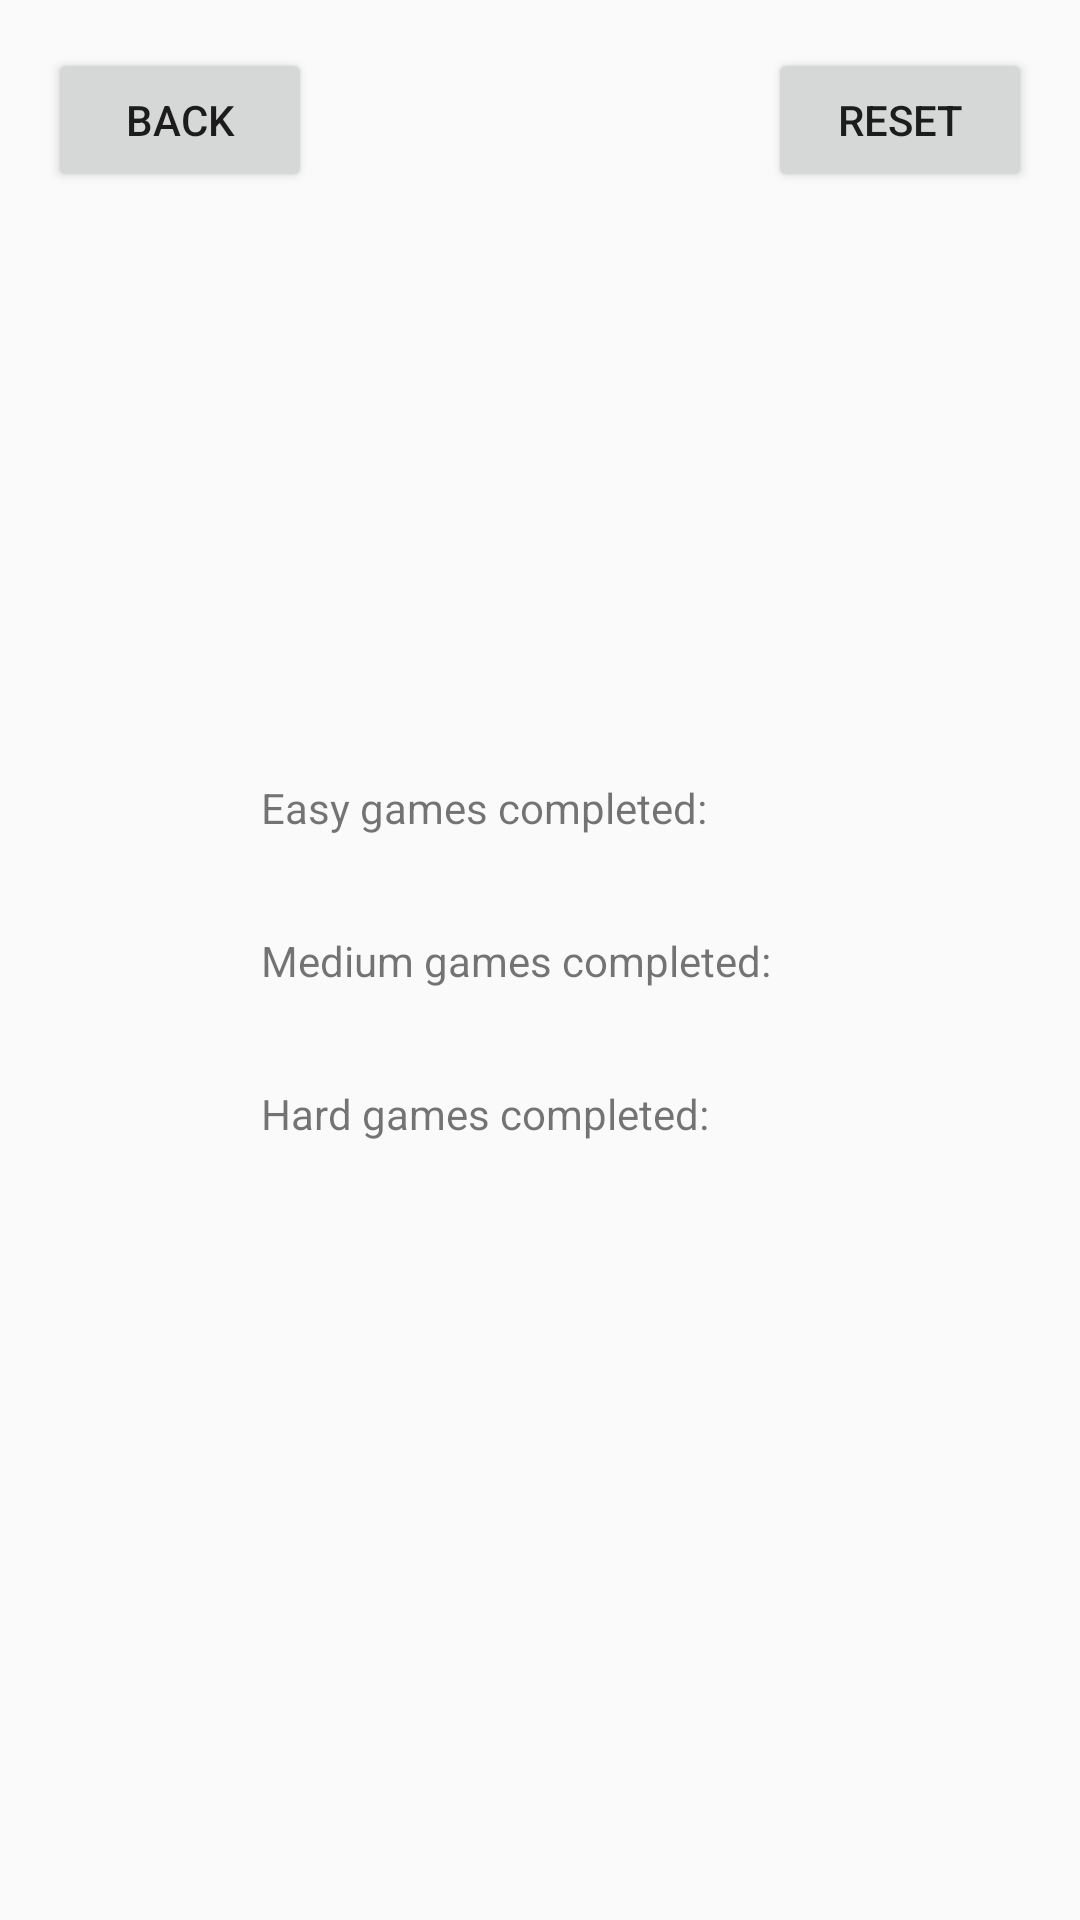

Reconstruct the res/layout file that produces this screen, plus the resources it refers to.
<!-- AndroidManifest.xml: application theme Theme.SudokuGame -->
<!-- res/layout/stats_view.xml -->
<?xml version="1.0" encoding="utf-8"?>
<androidx.constraintlayout.widget.ConstraintLayout xmlns:android="http://schemas.android.com/apk/res/android"
    xmlns:app="http://schemas.android.com/apk/res-auto"
    xmlns:tools="http://schemas.android.com/tools"
    android:id="@+id/main"
    android:layout_width="match_parent"
    android:layout_height="match_parent">

    <Button
        android:id="@+id/backButton"
        android:layout_width="wrap_content"
        android:layout_height="wrap_content"
        android:text="Back"
        android:padding="8dp"
        app:layout_constraintTop_toTopOf="parent"
        app:layout_constraintStart_toStartOf="parent"
        android:layout_margin="16dp" />

    <Button
        android:id="@+id/writeToButton"
        android:layout_width="wrap_content"
        android:layout_height="wrap_content"
        android:text="Reset"
        android:padding="8dp"
        app:layout_constraintTop_toTopOf="parent"
        app:layout_constraintEnd_toEndOf="parent"
        android:layout_margin="16dp" />

    <LinearLayout
        android:id="@+id/statsLayout"
        android:layout_width="wrap_content"
        android:layout_height="wrap_content"
        android:orientation="vertical"
        android:layout_gravity="center"
        app:layout_constraintTop_toTopOf="parent"
        app:layout_constraintBottom_toBottomOf="parent"
        app:layout_constraintStart_toStartOf="parent"
        app:layout_constraintEnd_toEndOf="parent">

        <LinearLayout
            android:layout_width="match_parent"
            android:layout_height="wrap_content"
            android:orientation="horizontal"
            android:padding="8dp">

            <TextView
                android:layout_width="wrap_content"
                android:layout_height="wrap_content"
                android:text="Easy games completed:"
                android:padding="8dp"/>

            <TextView
                android:id="@+id/easyGamesCompleted"
                android:layout_width="0dp"
                android:layout_height="wrap_content"
                android:layout_weight="1"
                android:padding="8dp"
                android:text=""/>
        </LinearLayout>

        <LinearLayout
            android:layout_width="match_parent"
            android:layout_height="wrap_content"
            android:orientation="horizontal"
            android:padding="8dp">

            <TextView
                android:layout_width="wrap_content"
                android:layout_height="wrap_content"
                android:text="Medium games completed:"
                android:padding="8dp"/>

            <TextView
                android:id="@+id/mediumGamesCompleted"
                android:layout_width="0dp"
                android:layout_height="wrap_content"
                android:layout_weight="1"
                android:padding="8dp"
                android:text=""/>
        </LinearLayout>

        <LinearLayout
            android:layout_width="match_parent"
            android:layout_height="wrap_content"
            android:orientation="horizontal"
            android:padding="8dp">

            <TextView
                android:layout_width="wrap_content"
                android:layout_height="wrap_content"
                android:text="Hard games completed:"
                android:padding="8dp"/>

            <TextView
                android:id="@+id/hardGamesCompleted"
                android:layout_width="0dp"
                android:layout_height="wrap_content"
                android:layout_weight="1"
                android:padding="8dp"
                android:text=""/>
        </LinearLayout>

    </LinearLayout>

</androidx.constraintlayout.widget.ConstraintLayout>
<!-- resources referenced by this layout -->
<resources>
  <style name="Theme.SudokuGame" parent="Base.Theme.SudokuGame" />
  <style name="Base.Theme.SudokuGame" parent="Theme.AppCompat.Light.NoActionBar">
          
          
      </style>
</resources>
